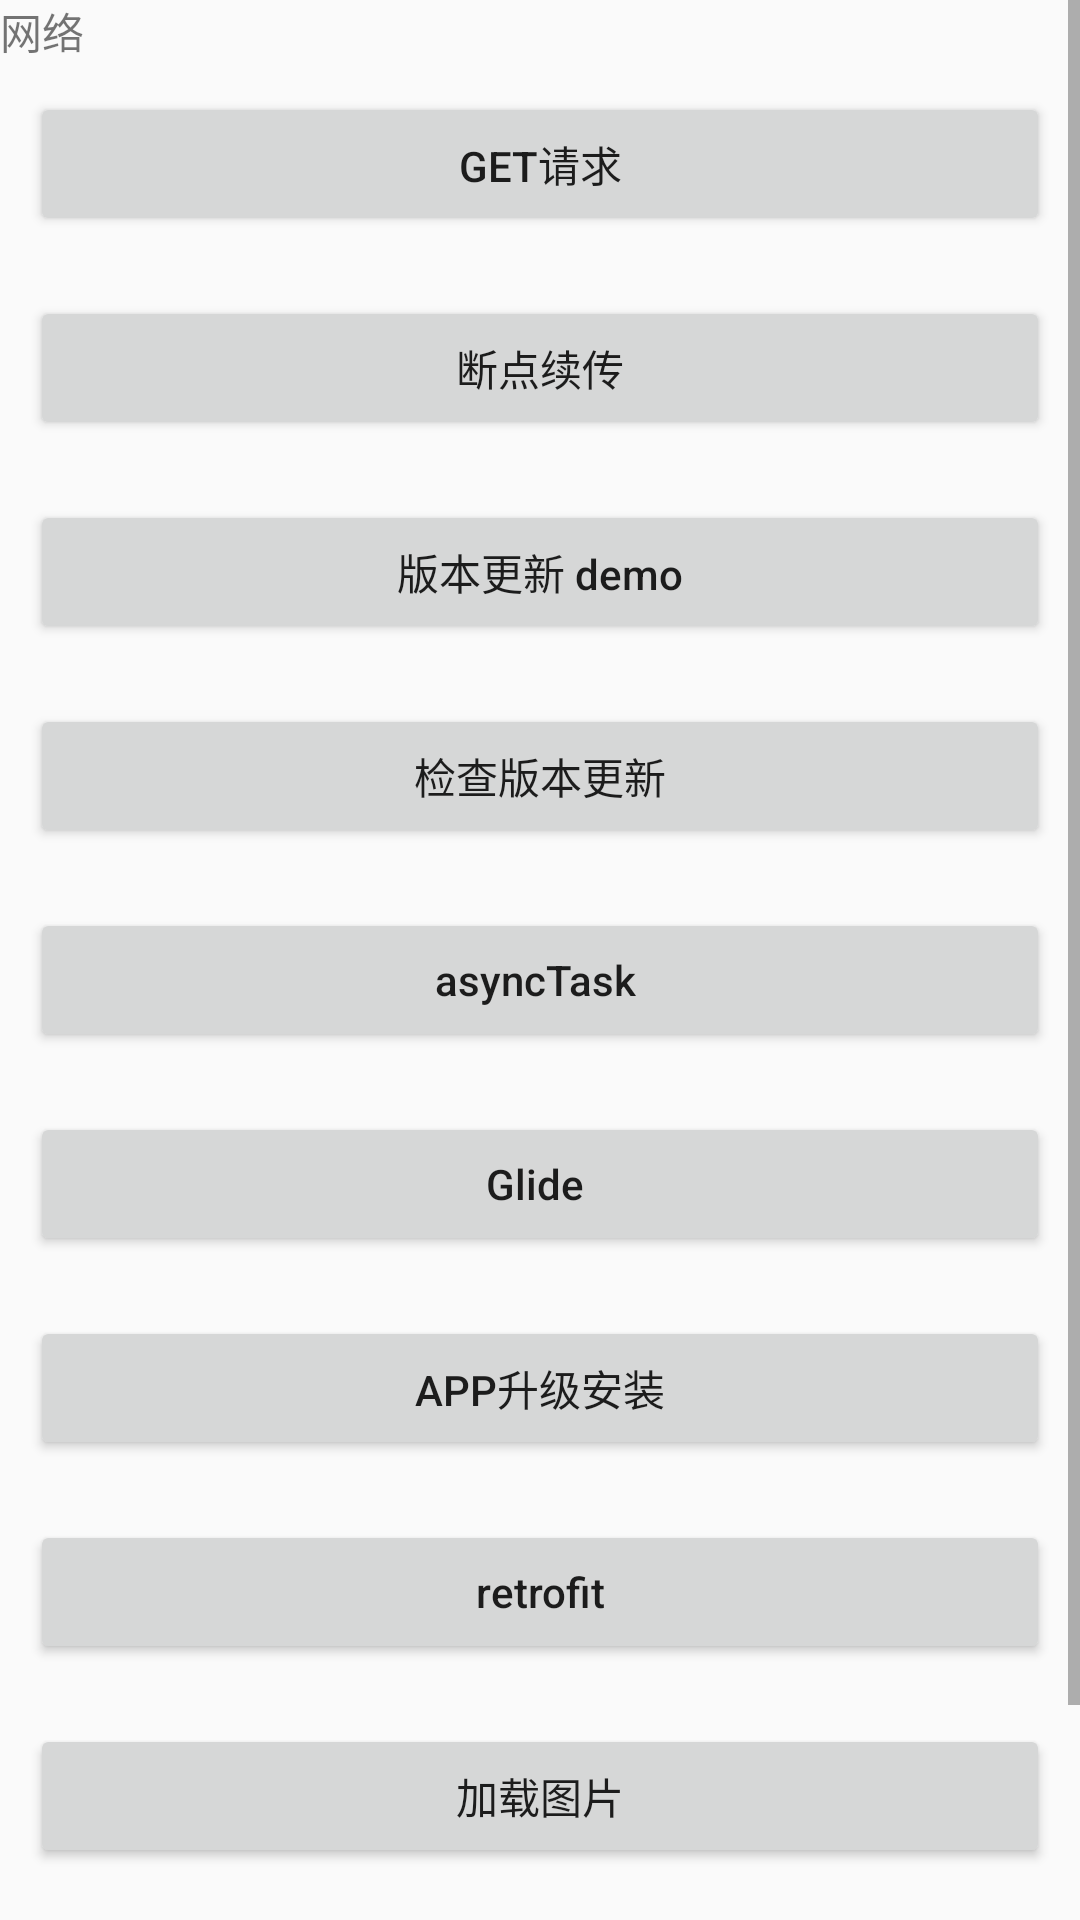

The Android layout XML behind this screen, and the referenced resources:
<!-- AndroidManifest.xml: application theme AppTheme -->
<!-- res/layout/activity_net.xml -->
<?xml version="1.0" encoding="utf-8"?>
<ScrollView xmlns:android="http://schemas.android.com/apk/res/android"
    xmlns:tools="http://schemas.android.com/tools"
    android:layout_width="match_parent"
    android:layout_height="match_parent">

    <LinearLayout
        android:layout_width="match_parent"
        android:layout_height="wrap_content"
        android:orientation="vertical">


        <TextView
            android:layout_width="match_parent"
            android:layout_height="wrap_content"
            android:text="网络" />

        <Button
            android:layout_width="match_parent"
            android:layout_height="wrap_content"
            android:layout_margin="10dp"
            android:onClick="doGet"
            android:text="get请求" />

        <Button
            android:layout_width="match_parent"
            android:layout_height="wrap_content"
            android:layout_margin="10dp"
            android:onClick="doDuanDian"
            android:text="断点续传" />

        <Button
            android:layout_width="match_parent"
            android:layout_height="wrap_content"
            android:layout_margin="10dp"
            android:onClick="doUpdate"
            android:text="版本更新 demo"
            android:textAllCaps="false" />

        <Button
            android:layout_width="match_parent"
            android:layout_height="wrap_content"
            android:layout_margin="10dp"
            android:onClick="doUpdate1"
            android:text="检查版本更新"
            android:textAllCaps="false" />


        <Button
            android:layout_width="match_parent"
            android:layout_height="wrap_content"
            android:layout_margin="10dp"
            android:onClick="doAsyncTask"
            android:text="asyncTask "
            android:textAllCaps="false" />

        <Button
            android:layout_width="match_parent"
            android:layout_height="wrap_content"
            android:layout_margin="10dp"
            android:onClick="doGlide"
            android:text="Glide "
            android:textAllCaps="false" />

        <Button
            android:layout_width="match_parent"
            android:layout_height="wrap_content"
            android:layout_margin="10dp"
            android:onClick="doInstall"
            android:text="app升级安装" />

        <Button
            android:layout_width="match_parent"
            android:layout_height="wrap_content"
            android:layout_margin="10dp"
            android:onClick="doRetrofit"
            android:text="retrofit"
            android:textAllCaps="false" />

        <Button
            android:layout_width="match_parent"
            android:layout_height="wrap_content"
            android:layout_margin="10dp"
            android:onClick="doGetImages"
            android:text="加载图片"
            android:textAllCaps="false" />

        <Button
            android:layout_width="match_parent"
            android:layout_height="wrap_content"
            android:layout_margin="10dp"
            android:onClick="doRxjava"
            android:text="rxjava"
            android:textAllCaps="false" />

        <ImageView
            android:id="@+id/iv"
            android:layout_width="wrap_content"
            android:layout_height="wrap_content"
            android:layout_margin="10dp"
            tools:src="@mipmap/ic_launcher" />
    </LinearLayout>

</ScrollView>
<!-- resources referenced by this layout -->
<resources>
  <style name="AppTheme" parent="Theme.AppCompat.Light.NoActionBar">
          
          <item name="colorPrimary">@color/colorPrimary</item>
          <item name="colorPrimaryDark">@color/colorPrimaryDark</item>
          <item name="colorAccent">@color/colorAccent</item>
      </style>
  <!-- not gathered from this repository: default colours our renderer supplied (Android Studio template values) -->
  <color name="colorPrimary">#FF6200EE</color>
  <color name="colorPrimaryDark">#FF3700B3</color>
  <color name="colorAccent">#FF03DAC5</color>
</resources>
